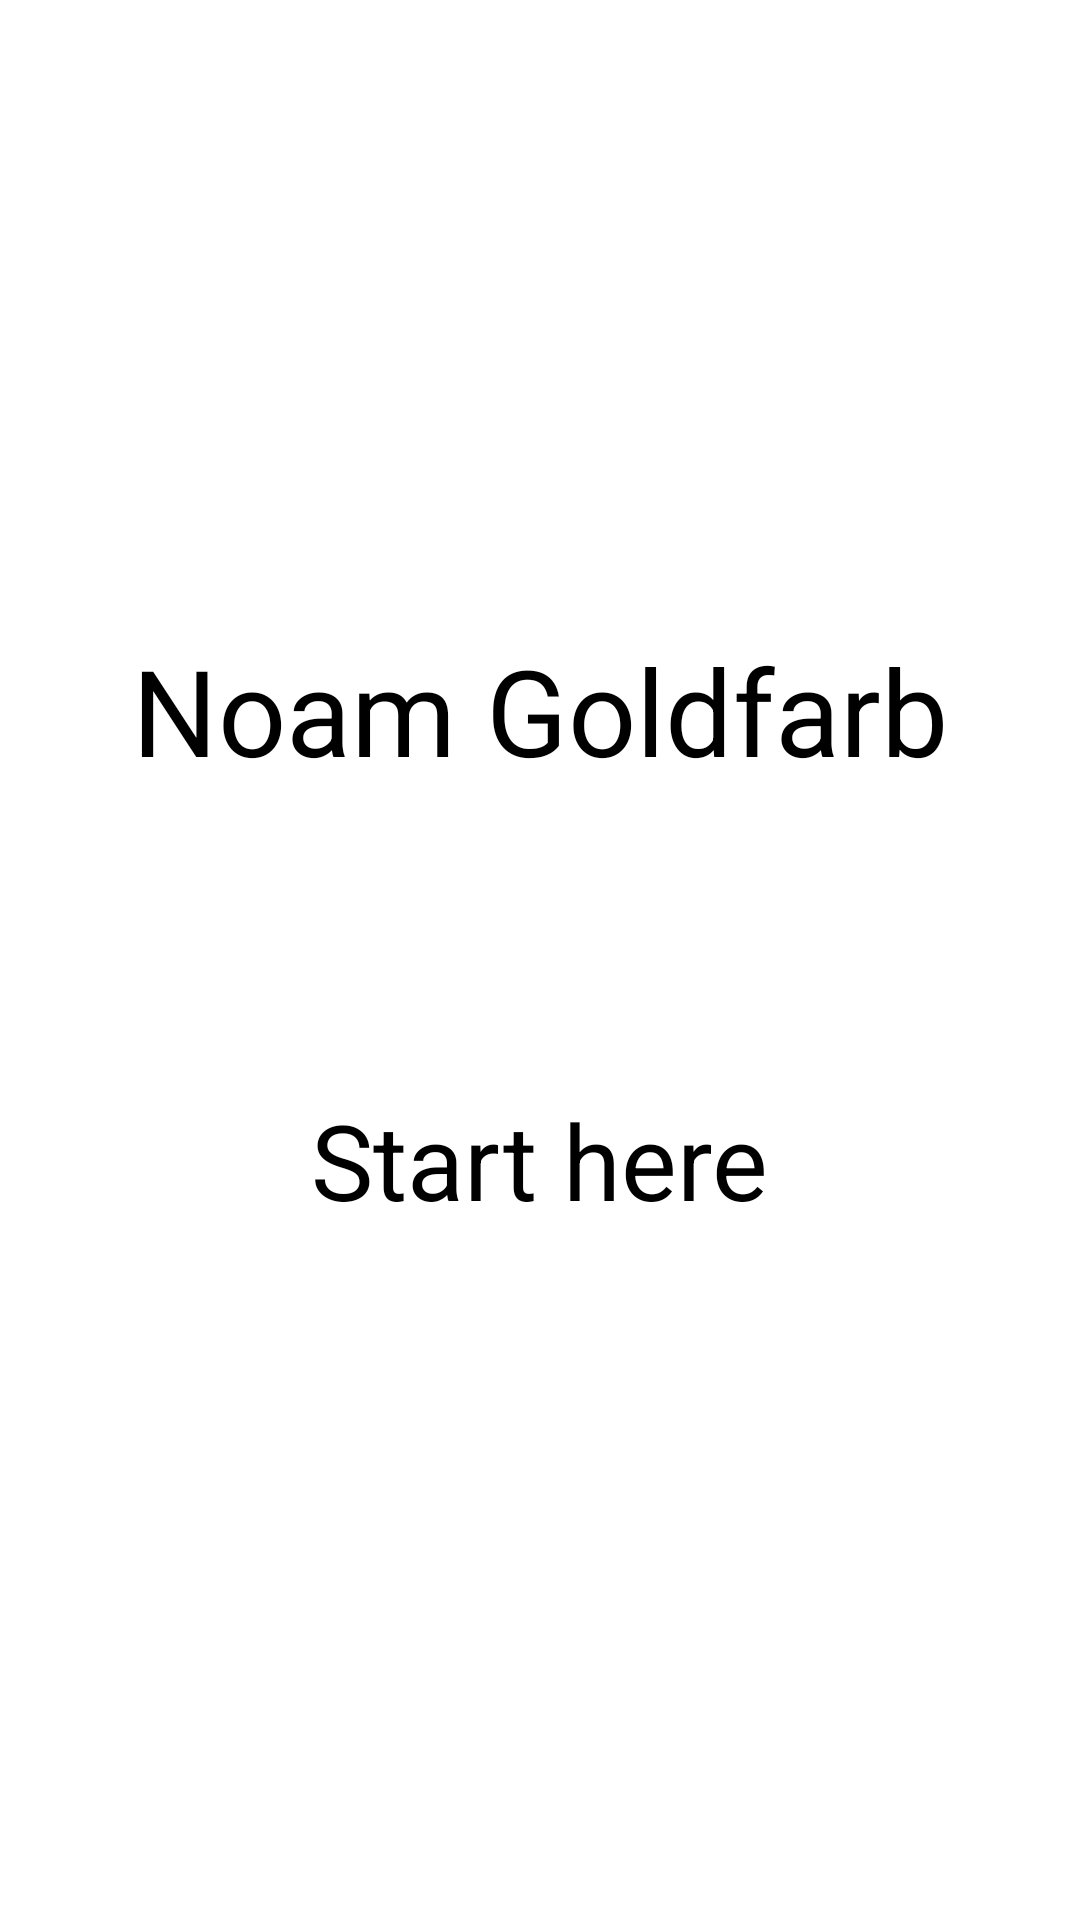

Reconstruct the res/layout file that produces this screen, plus the resources it refers to.
<!-- AndroidManifest.xml: application theme Theme.MyMenu -->
<!-- res/layout/activity_main.xml -->
<?xml version="1.0" encoding="utf-8"?>
<androidx.constraintlayout.widget.ConstraintLayout xmlns:android="http://schemas.android.com/apk/res/android"
    xmlns:app="http://schemas.android.com/apk/res-auto"
    xmlns:tools="http://schemas.android.com/tools"
    android:layout_width="match_parent"
    android:layout_height="match_parent"
    tools:context=".MainActivity"
    android:background="@drawable/background">

    <LinearLayout
        android:layout_width="match_parent"
        android:layout_height="match_parent"
        android:orientation="vertical"
        tools:layout_editor_absoluteX="1dp"
        tools:layout_editor_absoluteY="1dp">

        <ImageView
            android:layout_width="150dp"
            android:layout_height="150dp"
            android:layout_marginTop="60dp"
            android:layout_marginLeft="50dp"
            android:src="@drawable/hello_pic"/>

        <TextView
            android:layout_width="wrap_content"
            android:layout_height="wrap_content"
            android:layout_gravity="center"
            android:text="Noam Goldfarb"
            android:textSize="40dp"
            android:textColor="@color/black"/>

        <Button
            android:layout_width="wrap_content"
            android:layout_height="wrap_content"
            android:layout_gravity="center"
            android:layout_marginTop="100dp"
            android:onClick="onClick"
            android:text="Start here"
            android:textSize="35dp" />


    </LinearLayout>
</androidx.constraintlayout.widget.ConstraintLayout>
<!-- resources referenced by this layout -->
<resources>
  <style name="Theme.MyMenu" parent="Base.Theme.MyMenu">
          
          <item name="android:navigationBarColor">@android:color/transparent</item>
          <item name="android:statusBarColor">@android:color/transparent</item>
          <item name="android:windowLightStatusBar">?attr/isLightTheme</item>
      </style>
  <!-- not gathered from this repository: default colours our renderer supplied (Android Studio template values) -->
  <color name="black">#FF000000</color>
</resources>
